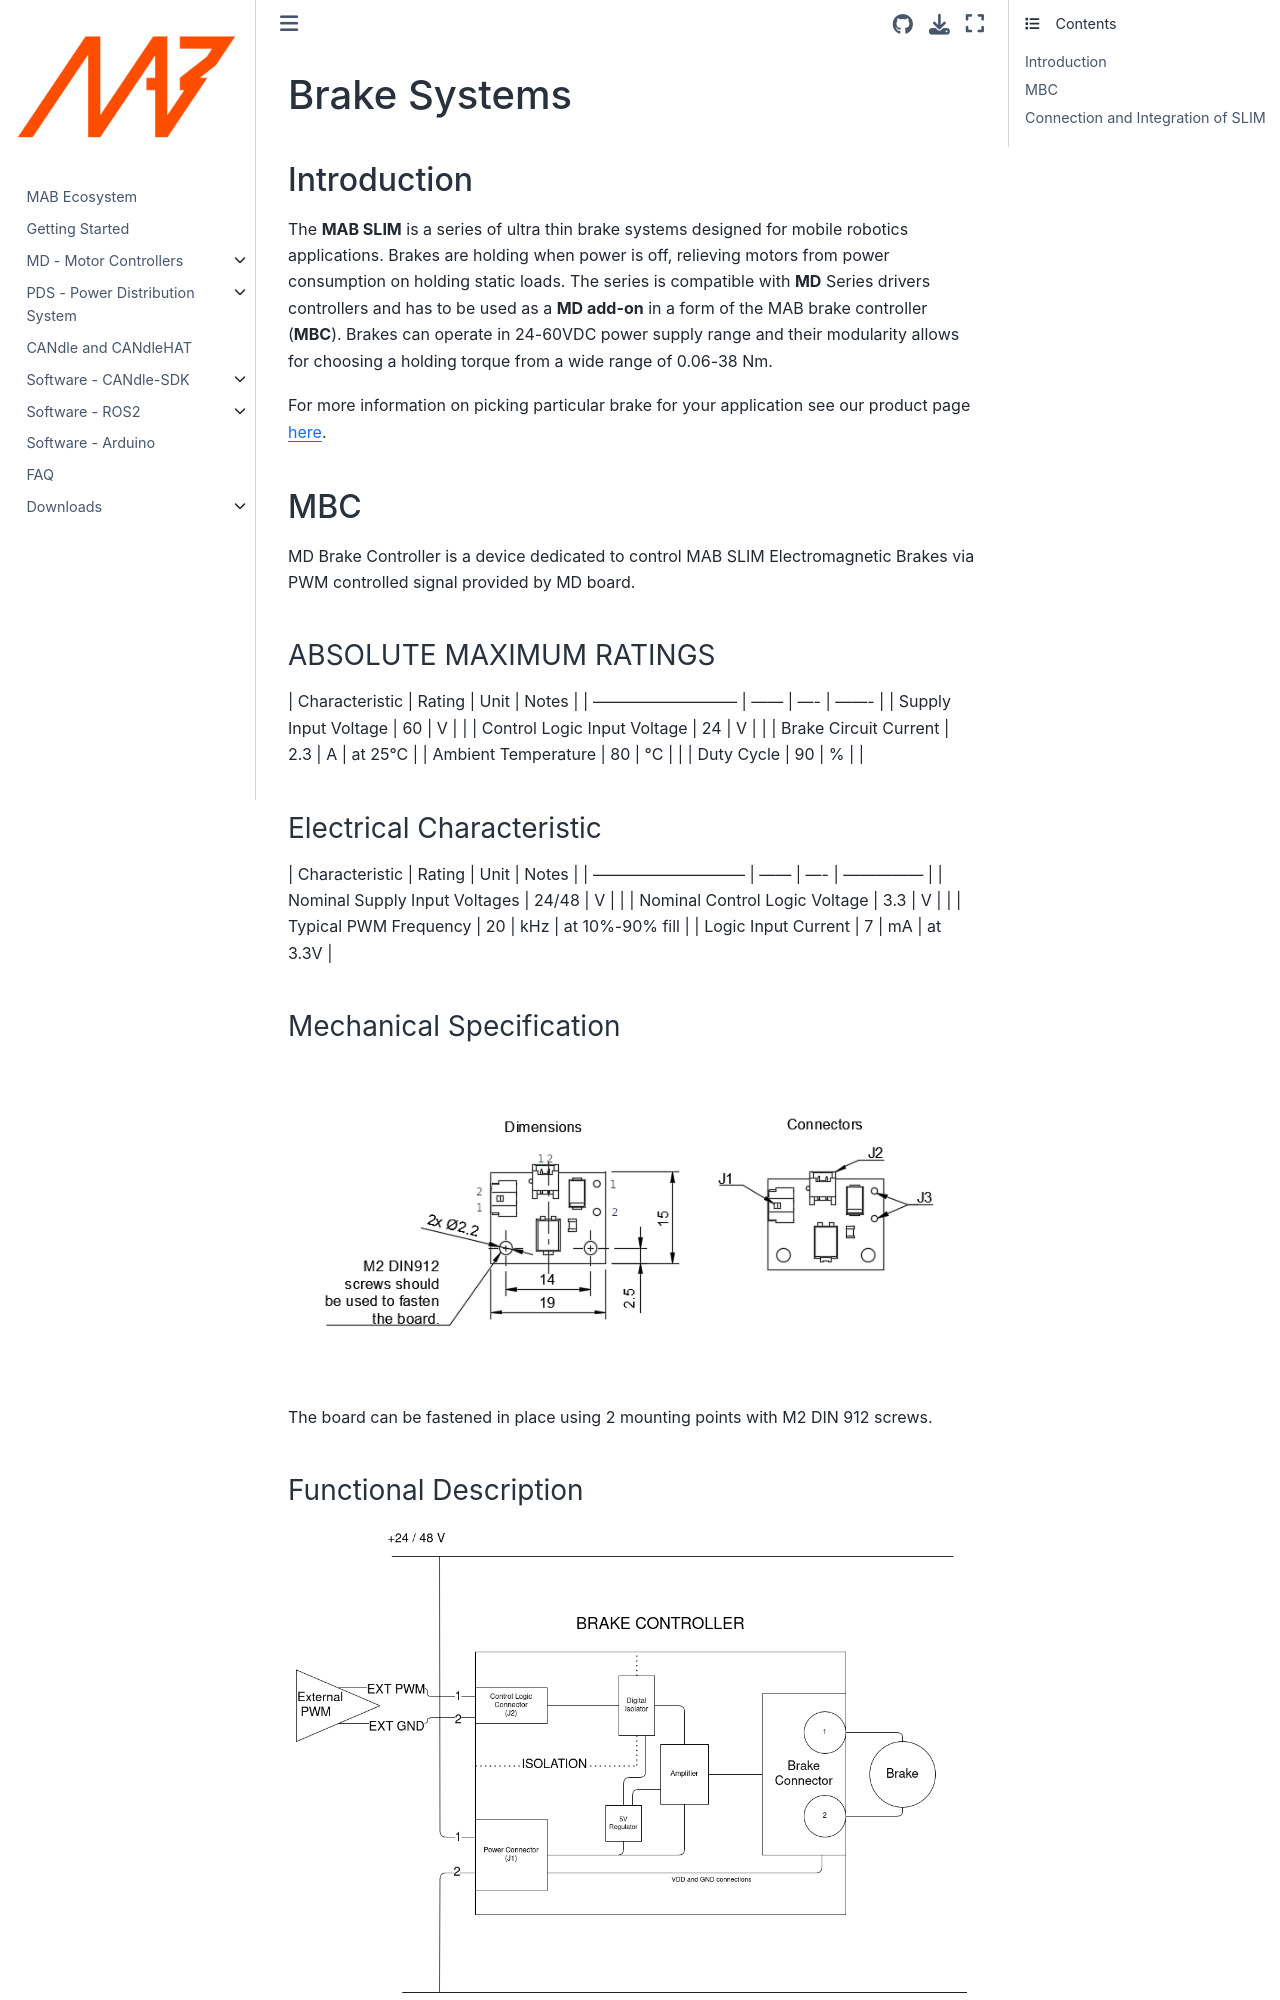

repository: mabrobotics/MD80-x-CANdle-Documentation · page: candlelib/controllers/add_ons/brake_systems/Brake_systems.html · generator: jekyll

(brake_systems_legacy)=

# Brake Systems

## Introduction

The **MAB SLIM** is a series of ultra thin brake systems designed for mobile robotics applications.
Brakes are holding when power is off, relieving motors from power consumption on holding static
loads. The series is compatible with **MD** Series drivers controllers and has to be used as a **MD
add-on** in a form of the MAB brake controller (**MBC**). Brakes can operate in 24-60VDC power
supply range and their modularity allows for choosing a holding torque from a wide range of 0.06-38
Nm.

For more information on picking particular brake for your application see our product page
[here](https://www.mabrobotics.pl/product-page/mab-slim-electromagnetic-brake).

## MBC

MD Brake Controller is a device dedicated to control MAB SLIM Electromagnetic Brakes via PWM
controlled signal provided by MD board.

### ABSOLUTE MAXIMUM RATINGS

| Characteristic | Rating | Unit | Notes | | --------------------------- | ------ | ---- | ------- |
| Supply Input Voltage | 60 | V | | | Control Logic Input Voltage | 24 | V | | | Brake Circuit
Current | 2.3 | A | at 25°C | | Ambient Temperature | 80 | °C | | | Duty Cycle | 90 | % | |

### Electrical Characteristic

| Characteristic | Rating | Unit | Notes | | ----------------------------- | ------ | ---- |
--------------- | | Nominal Supply Input Voltages | 24/48 | V | | | Nominal Control Logic Voltage |
3.3 | V | | | Typical PWM Frequency | 20 | kHz | at 10%-90% fill | | Logic Input Current | 7 | mA |
at 3.3V |

<div style="page-break-after: always;"></div>

### Mechanical Specification

```{figure} images/brake_pcb.png
:alt: brake_pcb.png
:class: bg-primary mb-1
:align: center
:class: no-scaled-link
```

The board can be fastened in place using 2 mounting points with M2 DIN 912 screws.

<div style="page-break-after: always;"></div>
